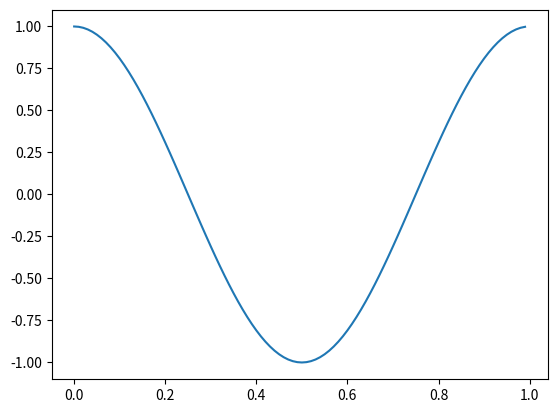

The matplotlib source for this figure:
import numpy as np
import matplotlib.pyplot as plt

ak = [1, 1, 0, 1]
t = np.arange(0, 1, 0.01)
fc = 1
sp = np.cos(2 * np.pi * fc * t)

plt.plot(t, sp)
plt.show(block = True)